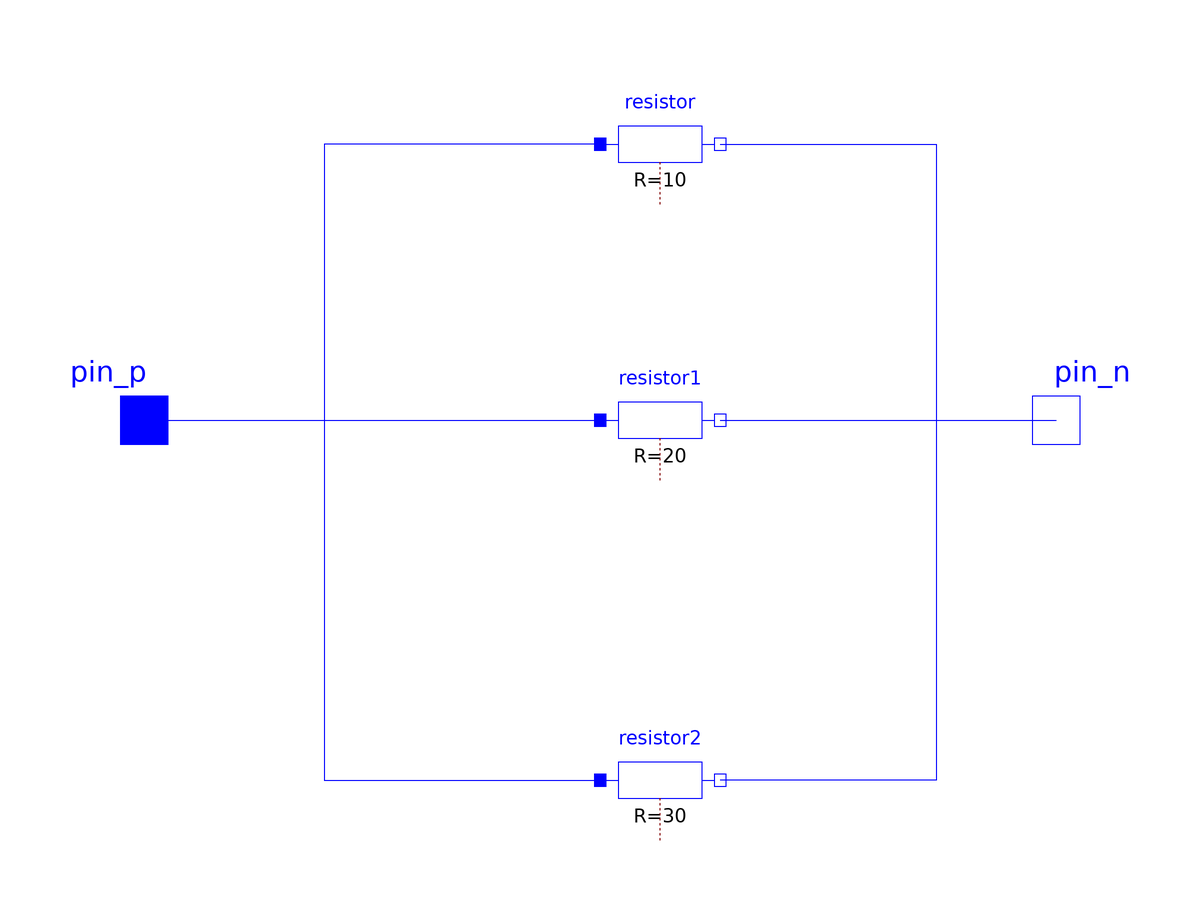

Above is the diagram view of the following Modelica model: its components placed by their Placement annotations and its connect equations drawn as lines.

model Parallel
    Modelica.Electrical.Analog.Basic.Resistor resistor(R = 10)  annotation(
        Placement(visible = true, transformation(origin = {2, 68}, extent = {{-10, -10}, {10, 10}}, rotation = 0)));
  Modelica.Electrical.Analog.Basic.Resistor resistor1(R = 20)  annotation(
        Placement(visible = true, transformation(origin = {2, 22}, extent = {{-10, -10}, {10, 10}}, rotation = 0)));
  Modelica.Electrical.Analog.Basic.Resistor resistor2(R = 30)  annotation(
        Placement(visible = true, transformation(origin = {2, -38}, extent = {{-10, -10}, {10, 10}}, rotation = 0)));
  Modelica.Electrical.Analog.Interfaces.PositivePin pin_p annotation(
        Placement(visible = true, transformation(origin = {-84, 22}, extent = {{-10, -10}, {10, 10}}, rotation = 0), iconTransformation(origin = {-70, 16}, extent = {{-10, -10}, {10, 10}}, rotation = 0)));
  Modelica.Electrical.Analog.Interfaces.NegativePin pin_n annotation(
        Placement(visible = true, transformation(origin = {68, 22}, extent = {{-10, -10}, {10, 10}}, rotation = 0), iconTransformation(origin = {70, 16}, extent = {{-10, -10}, {10, 10}}, rotation = 0)));
    equation
      connect(pin_p, resistor1.p) annotation(
        Line(points = {{-84, 22}, {-8, 22}}, color = {0, 0, 255}));
  connect(resistor1.n, pin_n) annotation(
        Line(points = {{12, 22}, {68, 22}}, color = {0, 0, 255}));
  connect(resistor.p, resistor2.p) annotation(
        Line(points = {{-8, 68}, {-54, 68}, {-54, -38}, {-8, -38}}, color = {0, 0, 255}));
  connect(resistor.n, resistor2.n) annotation(
        Line(points = {{12, 68}, {48, 68}, {48, -38}, {12, -38}}, color = {0, 0, 255}));
    annotation(
        Icon(graphics = {Ellipse(origin = {0, 16}, fillColor = {170, 85, 0}, fillPattern = FillPattern.Solid, extent = {{-60, 52}, {60, -52}}), Text(origin = {-4, 19}, extent = {{-26, 13}, {26, -13}}, textString = "PARALLEL")}));end Parallel;